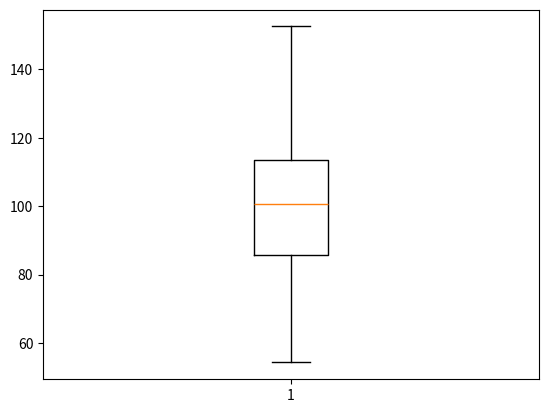

Reproduce this figure in Python.
import numpy as np,matplotlib.pyplot as plt
k=np.random.normal(100,20,200)
plt.boxplot(k)
plt.show()